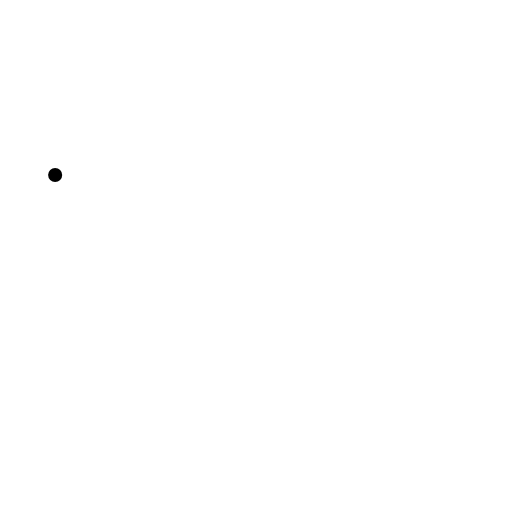
t = 0.00 s
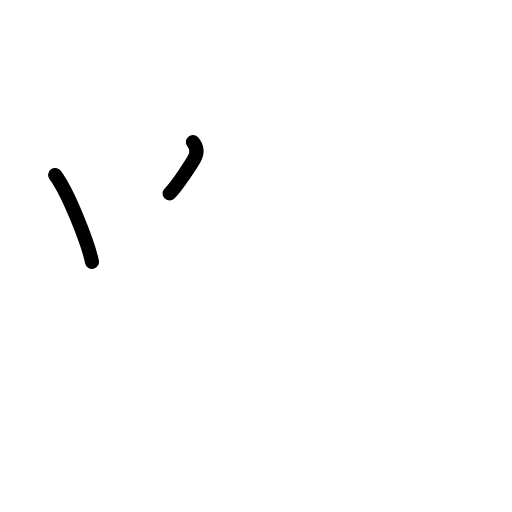
t = 1.75 s
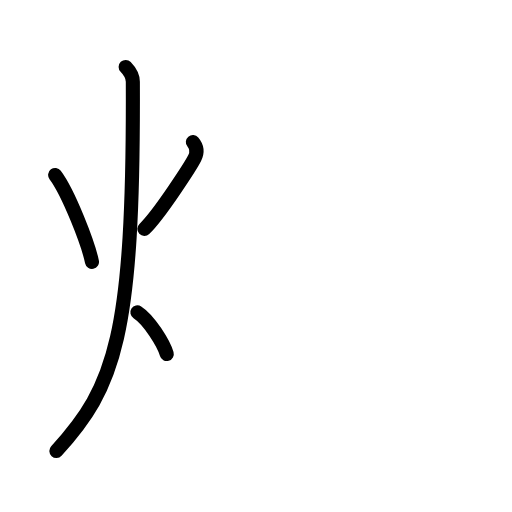
t = 3.50 s
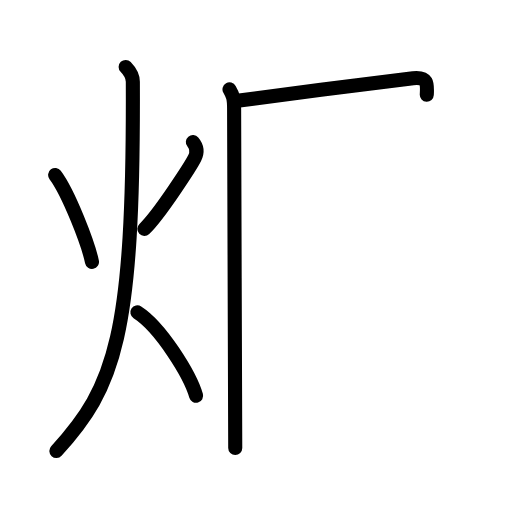
t = 5.38 s
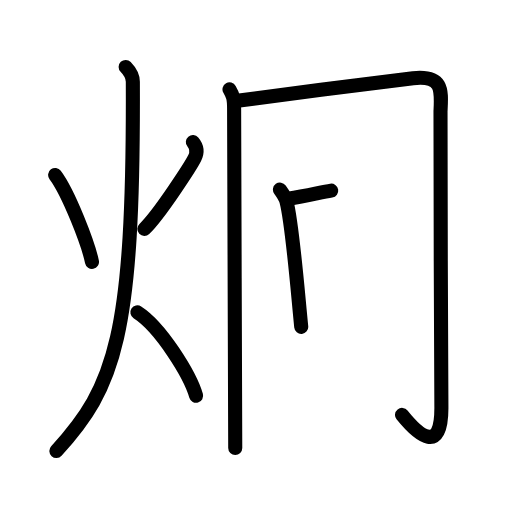
t = 7.17 s
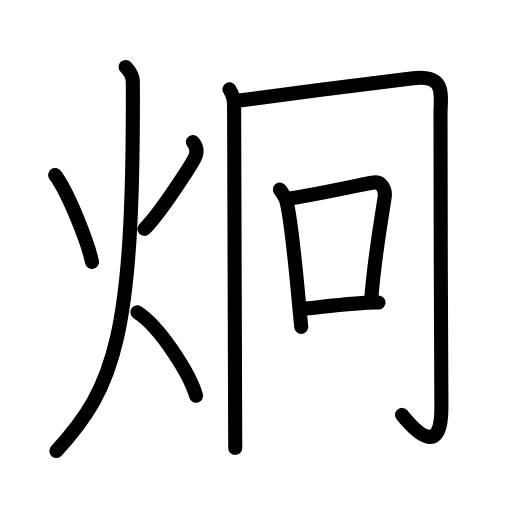
t = 9.00 s

The animated SVG that drew these frames (rendered in a browser with its animation timeline set to each time). Animation: 26 SMIL elements (animate=26); one cycle of 9.00 s.

<?xml version="1.0" encoding="UTF-8"?>
<!--
AniKanjiVG is licensed by CC-BY-SA Paul C. Sommerhoff (https://bitbucket.org/sommerhoff/anikanjivg).
AniKanjiVG uses KanjiVG which is licensed by CC-BY-SA Ulrich Apel (http://kanjivg.tagaini.net).
See also http://creativecommons.org/licenses/by-sa/3.0/
-->
<svg xmlns:kvg='http://kanjivg.tagaini.net' xmlns='http://www.w3.org/2000/svg' width='109' height='109' viewBox='0 0 109 109' style='fill:none;stroke:#000000;stroke-width:3;stroke-linecap:round;stroke-linejoin:round;' id="kvg:kanji_070af"><g id="kvg:070af" kvg:element="炯"><g id="kvg:070af-g1" kvg:element="火" kvg:position="left" kvg:radical="general"><path id="kvg:070af-s1" kvg:type="㇔" d="M11.74,37.25c2.88,3.83,7.06,14.67,7.84,18.5"><animate attributeName="d" begin="0.0s" dur="1.0s" from="M11.74,37.25C11.74,37.25,11.74,37.25,11.74,37.25" to="M11.74,37.25c2.88,3.83,7.06,14.67,7.84,18.5" />
</path>
<path id="kvg:070af-s2" kvg:type="㇒" d="M41.06,30.25c0.73,0.87,1.06,2.03,0.4,3.38c-0.66,1.35-7.44,11.96-10.73,15.12"><animate attributeName="d" begin="1.0s" dur="0.5s" from="M41.06,30.25C41.06,30.25,41.06,30.25,41.06,30.25" to="M41.06,30.25c0.73,0.87,1.06,2.03,0.4,3.38" />
<animate attributeName="d" begin="1.5s" dur="0.5s" from="M41.06,30.25c0.73,0.87,1.06,2.03,0.4,3.38c0,0,0,0,0,0,0" to="M41.06,30.25c0.73,0.87,1.06,2.03,0.4,3.38c-0.66,1.35-7.44,11.96-10.73,15.12" />
<animate attributeName="d" begin="0s" dur="1.0s" from="M-100,-100" to="M-100,-100" />
</path>
<path id="kvg:070af-s3" kvg:type="㇒" d="M26.75,14.25c0.76,0.79,1.52,1.84,1.53,3.15C28.5,71.55,24.5,82.33,12,96"><animate attributeName="d" begin="2.0s" dur="0.5s" from="M26.75,14.25C26.75,14.25,26.75,14.25,26.75,14.25" to="M26.75,14.25c0.76,0.79,1.52,1.84,1.53,3.15" />
<animate attributeName="d" begin="2.5s" dur="0.5s" from="M26.75,14.25c0.76,0.79,1.52,1.84,1.53,3.15c0,0,0,0,0,0,0" to="M26.75,14.25c0.76,0.79,1.52,1.84,1.53,3.15C28.5,71.55,24.5,82.33,12,96" />
<animate attributeName="d" begin="0s" dur="2.0s" from="M-100,-100" to="M-100,-100" />
</path>
<path id="kvg:070af-s4" kvg:type="㇔/㇏" d="M29.25,66.5c4.95,3.18,11.2,13.25,12.5,17.75"><animate attributeName="d" begin="3.0s" dur="1.0s" from="M29.25,66.5C29.25,66.5,29.25,66.5,29.25,66.5" to="M29.25,66.5c4.95,3.18,11.2,13.25,12.5,17.75" />
<animate attributeName="d" begin="0s" dur="3.0s" from="M-100,-100" to="M-100,-100" />
</path>
</g>
<g id="kvg:070af-g2" kvg:position="right"><g id="kvg:070af-g3" kvg:element="冂"><path id="kvg:070af-s5" kvg:type="㇑" d="M48.86,19.03c0.73,1.29,0.98,1.79,0.98,4.12c0,6.35,0.24,68.38,0.24,72.24"><animate attributeName="d" begin="4.0s" dur="0.5s" from="M48.86,19.03C48.86,19.03,48.86,19.03,48.86,19.03" to="M48.86,19.03c0.73,1.29,0.98,1.79,0.98,4.12" />
<animate attributeName="d" begin="4.5s" dur="0.5s" from="M48.86,19.03c0.73,1.29,0.98,1.79,0.98,4.12c0,0,0,0,0,0,0" to="M48.86,19.03c0.73,1.29,0.98,1.79,0.98,4.12c0,6.35,0.24,68.38,0.24,72.24" />
<animate attributeName="d" begin="0s" dur="4.0s" from="M-100,-100" to="M-100,-100" />
</path>
<path id="kvg:070af-s6" kvg:type="㇆a" d="M50.13,21.5c6.96-0.97,36.28-4.71,37.81-4.86c6.37-0.66,6.07,2.46,5.84,7.03c-0.12,2.42,0.19,57.63,0.19,63.2c0,9.77-4.7,6.04-8.38,1.46"><animate attributeName="d" begin="5.0s" dur="0.25s" from="M50.13,21.5C50.13,21.5,50.13,21.5,50.13,21.5" to="M50.13,21.5c6.96-0.97,36.28-4.71,37.81-4.86" />
<animate attributeName="d" begin="5.25s" dur="0.25s" from="M50.13,21.5c6.96-0.97,36.28-4.71,37.81-4.86c0,0,0,0,0,0,0" to="M50.13,21.5c6.96-0.97,36.28-4.71,37.81-4.86c6.37-0.66,6.07,2.46,5.84,7.03" />
<animate attributeName="d" begin="5.5s" dur="0.25s" from="M50.13,21.5c6.96-0.97,36.28-4.71,37.81-4.86c6.37-0.66,6.07,2.46,5.84,7.03c0,0,0,0,0,0,0" to="M50.13,21.5c6.96-0.97,36.28-4.71,37.81-4.86c6.37-0.66,6.07,2.46,5.84,7.03c-0.12,2.42,0.19,57.63,0.19,63.2" />
<animate attributeName="d" begin="5.75s" dur="0.25s" from="M50.13,21.5c6.96-0.97,36.28-4.71,37.81-4.86c6.37-0.66,6.07,2.46,5.84,7.03c-0.12,2.42,0.19,57.63,0.19,63.2c0,0,0,0,0,0,0" to="M50.13,21.5c6.96-0.97,36.28-4.71,37.81-4.86c6.37-0.66,6.07,2.46,5.84,7.03c-0.12,2.42,0.19,57.63,0.19,63.2c0,9.77-4.7,6.04-8.38,1.46" />
<animate attributeName="d" begin="0s" dur="5.0s" from="M-100,-100" to="M-100,-100" />
</path>
</g>
<g id="kvg:070af-g4" kvg:element="口"><path id="kvg:070af-s7" kvg:type="㇑" d="M59.6,40.36c0.36,0.5,1.23,1.91,1.39,2.52c1.26,4.9,2.27,17.91,3.14,26.71"><animate attributeName="d" begin="6.0s" dur="0.5s" from="M59.6,40.36C59.6,40.36,59.6,40.36,59.6,40.36" to="M59.6,40.36c0.36,0.5,1.23,1.91,1.39,2.52" />
<animate attributeName="d" begin="6.5s" dur="0.5s" from="M59.6,40.36c0.36,0.5,1.23,1.91,1.39,2.52c0,0,0,0,0,0,0" to="M59.6,40.36c0.36,0.5,1.23,1.91,1.39,2.52c1.26,4.9,2.27,17.91,3.14,26.71" />
<animate attributeName="d" begin="0s" dur="6.0s" from="M-100,-100" to="M-100,-100" />
</path>
<path id="kvg:070af-s8" kvg:type="㇕b" d="M61.36,42.32c8.14-1.32,14.01-2.77,18.27-3.47c1.56-0.26,2.49,1.52,2.27,3.03c-0.92,6.25-2.15,12.61-2.87,21.83"><animate attributeName="d" begin="7.0s" dur="0.3333333333333333s" from="M61.36,42.32C61.36,42.32,61.36,42.32,61.36,42.32" to="M61.36,42.32c8.14-1.32,14.01-2.77,18.27-3.47" />
<animate attributeName="d" begin="7.333333333333333s" dur="0.3333333333333333s" from="M61.36,42.32c8.14-1.32,14.01-2.77,18.27-3.47c0,0,0,0,0,0,0" to="M61.36,42.32c8.14-1.32,14.01-2.77,18.27-3.47c1.56-0.26,2.49,1.52,2.27,3.03" />
<animate attributeName="d" begin="7.666666666666667s" dur="0.3333333333333333s" from="M61.36,42.32c8.14-1.32,14.01-2.77,18.27-3.47c1.56-0.26,2.49,1.52,2.27,3.03c0,0,0,0,0,0,0" to="M61.36,42.32c8.14-1.32,14.01-2.77,18.27-3.47c1.56-0.26,2.49,1.52,2.27,3.03c-0.92,6.25-2.15,12.61-2.87,21.83" />
<animate attributeName="d" begin="0s" dur="7.0s" from="M-100,-100" to="M-100,-100" />
</path>
<path id="kvg:070af-s9" kvg:type="㇐b" d="M64.3,65.78c5.2-0.53,12.95-1.53,16.29-1.39"><animate attributeName="d" begin="8.0s" dur="1.0s" from="M64.3,65.78C64.3,65.78,64.3,65.78,64.3,65.78" to="M64.3,65.78c5.2-0.53,12.95-1.53,16.29-1.39" />
<animate attributeName="d" begin="0s" dur="8.0s" from="M-100,-100" to="M-100,-100" />
</path>
</g>
</g>
</g>
</svg>
